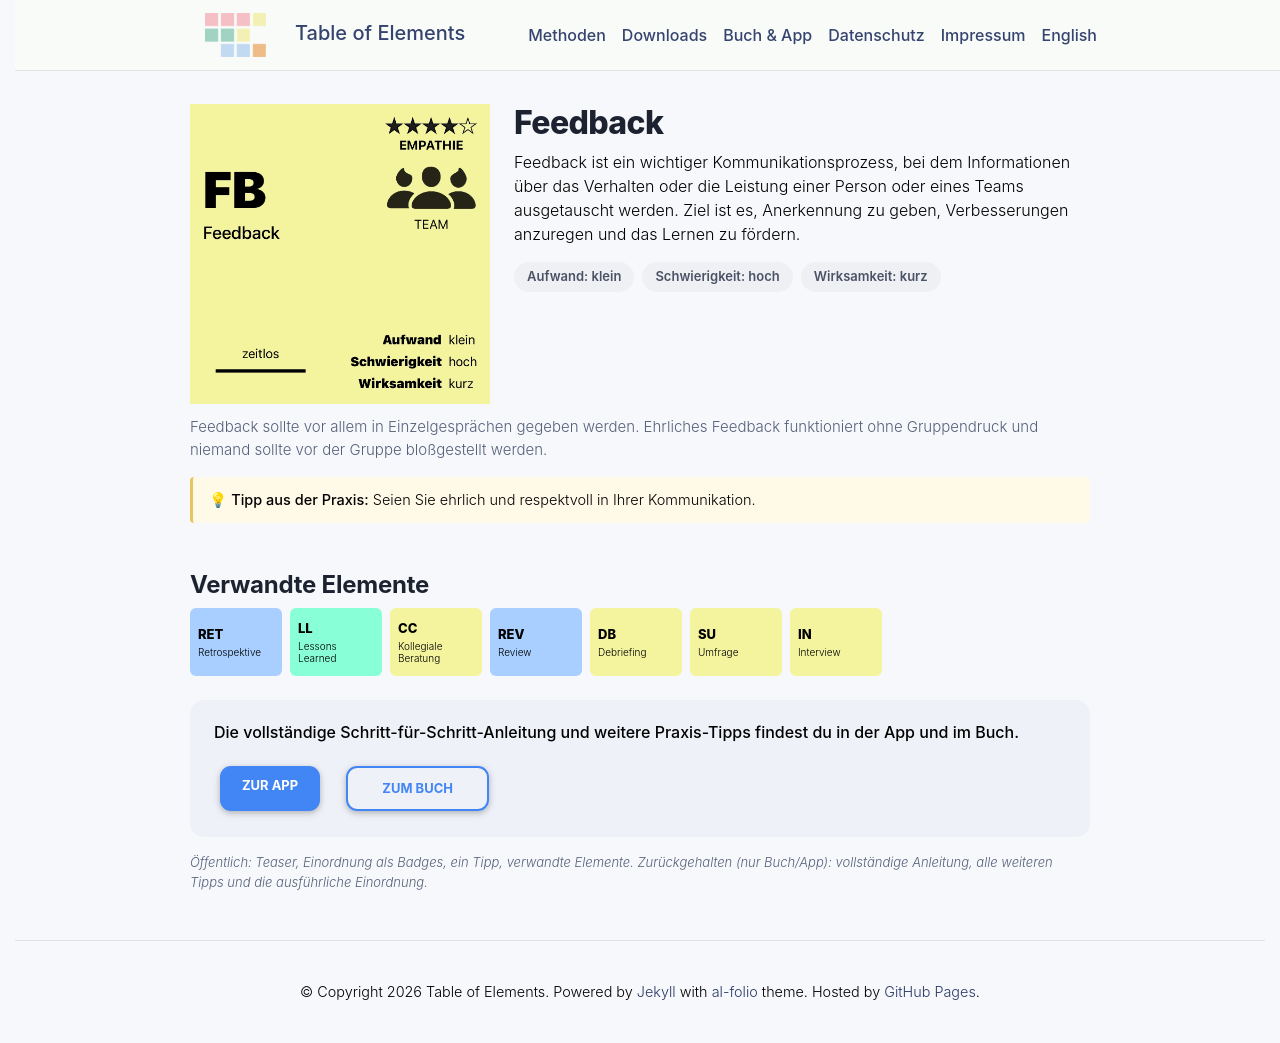

repository: table-of-elements/table-of-elements.github.io · page: de/elements/FB/index.html · generator: jekyll

---
lang: de
layout: default
permalink: /de/elements/FB/
subtitle: "Feedback"
title: "FB | Feedback"
description: "Feedback ist ein wichtiger Kommunikationsprozess, bei dem Informationen über das Verhalten oder die Leistung einer Person oder eines Teams ausgetauscht werden. Ziel ist es, Anerkennung zu geben, Verbesserungen anzuregen und das Lernen zu fördern."
og_image: /assets/img/elements/de/FB.og.png
---

{% include figure.liquid loading="eager" path="assets/img/elements/de/FB.card.png" class="img-fluid" width="300" height="300" alt="FB | Feedback" %}

# Feedback

Feedback ist ein wichtiger Kommunikationsprozess, bei dem Informationen über das Verhalten oder die Leistung einer Person oder eines Teams ausgetauscht werden. Ziel ist es, Anerkennung zu geben, Verbesserungen anzuregen und das Lernen zu fördern.
